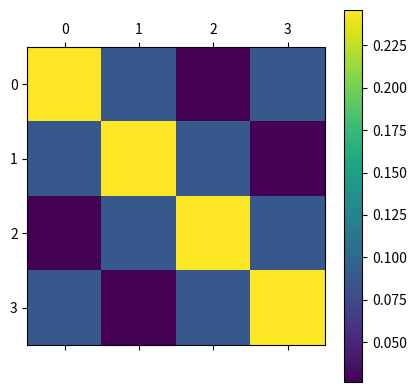

Write Python code to recreate this figure.
# Description: This script computes the predicted spectral radius of the CMFD 
# accelerated fixed-source iteration using Fourier analysis. The script is
# for a 1D, 1-group problem based upon the following paper:
#   Analysis of Stabilization Techniques for CMFD
#   Acceleration of Neutron Transport Problems
# [redacted]
#   Nuclear Science and Engineering 2016

import numpy as np
import matplotlib.pyplot as plt

#===============================================================================
# Inputs
#===============================================================================
p = 4 # Fine cells per coarse cell
h = 1 # Fine cell thickness (cm)
N = 8 # Polar quadrature order, angle in (0, 2pi)
sigma_t = 1 # Total cross section (cm^-1)
c = 0.95 # Scattering ratio
s = 1 # Number of sweeps
eta = 0 # Diffusion coefficient modifier

# Computed parameters
delta = p * sigma_t * h # Equation 56
D = 1 / (3 * sigma_t) # Diffusion coefficient (cm)

#===============================================================================
# Input checking
#===============================================================================
if p < 1:
    raise ValueError('p must be at least 1')

if h <= 0:
    raise ValueError('h must be positive')

if N % 4 != 0:
    raise ValueError('N must be a multiple of 4')

if sigma_t <= 0:
    raise ValueError('sigma_t must be positive')

if c < 0 or c > 1:
    raise ValueError('c must be between 0 and 1')

if s < 1:
    raise ValueError('s must be at least 1')

if eta < 0 or eta > 0.25:
    raise ValueError('eta must be between 0 and 0.25')

#===============================================================================
# Variable naming
#===============================================================================
# j = fine cell index
# l = outer source iteration index
# s = inner source iteration index
# n = quadrature angle index 

#===============================================================================
# Helper functions
#===============================================================================

def get_chebyshev_quadrature():
    angle_begin = np.pi / N
    angle_end = 2 * np.pi - angle_begin
    polar_angles = np.linspace(angle_begin, angle_end, N)
    w = np.zeros(N) + 1 / N # Polar quadrature weights
    return [w, polar_angles]

# Equation 5
def compute_beta(mu):
    # h is a constant, so we don't need to pass it as an argument
    # Beta = (1 + exp(-h / mu)) / (1 - exp(-h / mu)) - 2 * mu / h
    # Note: coth(x) = (1 + exp(-2x)) / (1 - exp(-2x))
    # Beta = coth(h / (2 * mu)) - 2 * mu / h
    # Let x = h / (2 * mu)
    # Beta = coth(x) - 1 / x
    x = h / (2 * mu) 
    return 1 / np.tanh(x) - 1 / x

# Equation 51
def make_A_matrix(A, mu_n, alpha):
    # Assume A is zero everywhere but the locations we will fill in
    # Ensure the matrix is p by p
    if A.shape[0] != p or A.shape[1] != p:
        raise ValueError('Matrix A must be p by p')
    # Let x = (1 - beta) / 2
    # Let y = (1 + beta) / 2
    # We will fill the diagonal with x and the upper off-diagonal with y
    # Lastly, the lower left corner of the matrix with y * exp(i * alpha * delta)
    beta = compute_beta(mu_n)
    x = (1 - beta) / 2
    y = (1 + beta) / 2
    # Assume the matrix is already zeroed out
    for i in range(p):
        A[i, i] = x
        if i < p - 1:
            A[i, i + 1] = y
    A[p - 1, 0] = y * np.exp(1j * alpha * delta)

# Equation 52
def make_B_matrix(B, A, mu_n, alpha):
    # Assume B is zero everywhere but the locations we will fill in
    # Ensure the matrix is p by p
    if A.shape[0] != p or A.shape[1] != p:
        raise ValueError('Matrix A must be p by p')
    if B.shape[0] != p or B.shape[1] != p:
        raise ValueError('Matrix B must be p by p')
    # Let x = mu_n / (sigma_t * h)
    # We will fill the diagonal with -x and the upper off-diagonal with x 
    # Lastly, the lower left corner of the matrix with x * exp(i * alpha * delta)
    x = mu_n / (sigma_t * h) 
    # Assume the matrix is already zeroed out
    for i in range(p):
        B[i, i] = -x
        if i < p - 1:
            B[i, i + 1] = x
    B[p - 1, 0] = x * np.exp(1j * alpha * delta)
    B += A

# Equation 54 
def make_U_matrix(U, A, B, B_inv, alpha):
    # Ensure the matrix is p by p
    if A.shape[0] != p or A.shape[1] != p:
        raise ValueError('Matrix A must be p by p')
    if B.shape[0] != p or B.shape[1] != p:
        raise ValueError('Matrix B must be p by p')
    if B_inv.shape[0] != p or B_inv.shape[1] != p:
        raise ValueError('Matrix B_inv must be p by p')
    if U.shape[0] != p or U.shape[1] != p:
        raise ValueError('Matrix U must be p by p')

    # Zero out U
    U *= 0.0

    # U = c / 2 sum_n^N w_n A_n (B_n)^-1
    for n in range(N):
        make_A_matrix(A, mu[n], alpha)
        print(A)
        make_B_matrix(B, A, mu[n], alpha)
        B_inv = np.linalg.inv(B)
        U += w[n] * (A @ B_inv) 
    U *= c / 2


#===============================================================================
# Set up polar angle quadrature
#===============================================================================
[w, polar_angles] = get_chebyshev_quadrature() 
mu = np.cos(polar_angles) # Cosine of polar angles

#===============================================================================
# Set up linear system 
#===============================================================================

alpha = np.pi / (2 * delta)
print('alpha =', alpha)

A = np.zeros((p, p), dtype=complex)
B = np.zeros((p, p), dtype=complex)
B_inv = np.zeros((p, p), dtype=complex)
U = np.zeros((p, p), dtype=complex)
J = np.ones((p, p), dtype=complex) # Does not change
omega = np.zeros((p, p), dtype=complex)

make_U_matrix(U, A, B, B_inv, alpha)
print(U)

# Visualize the matrix
plt.matshow(np.abs(U))
plt.colorbar()
plt.show()

